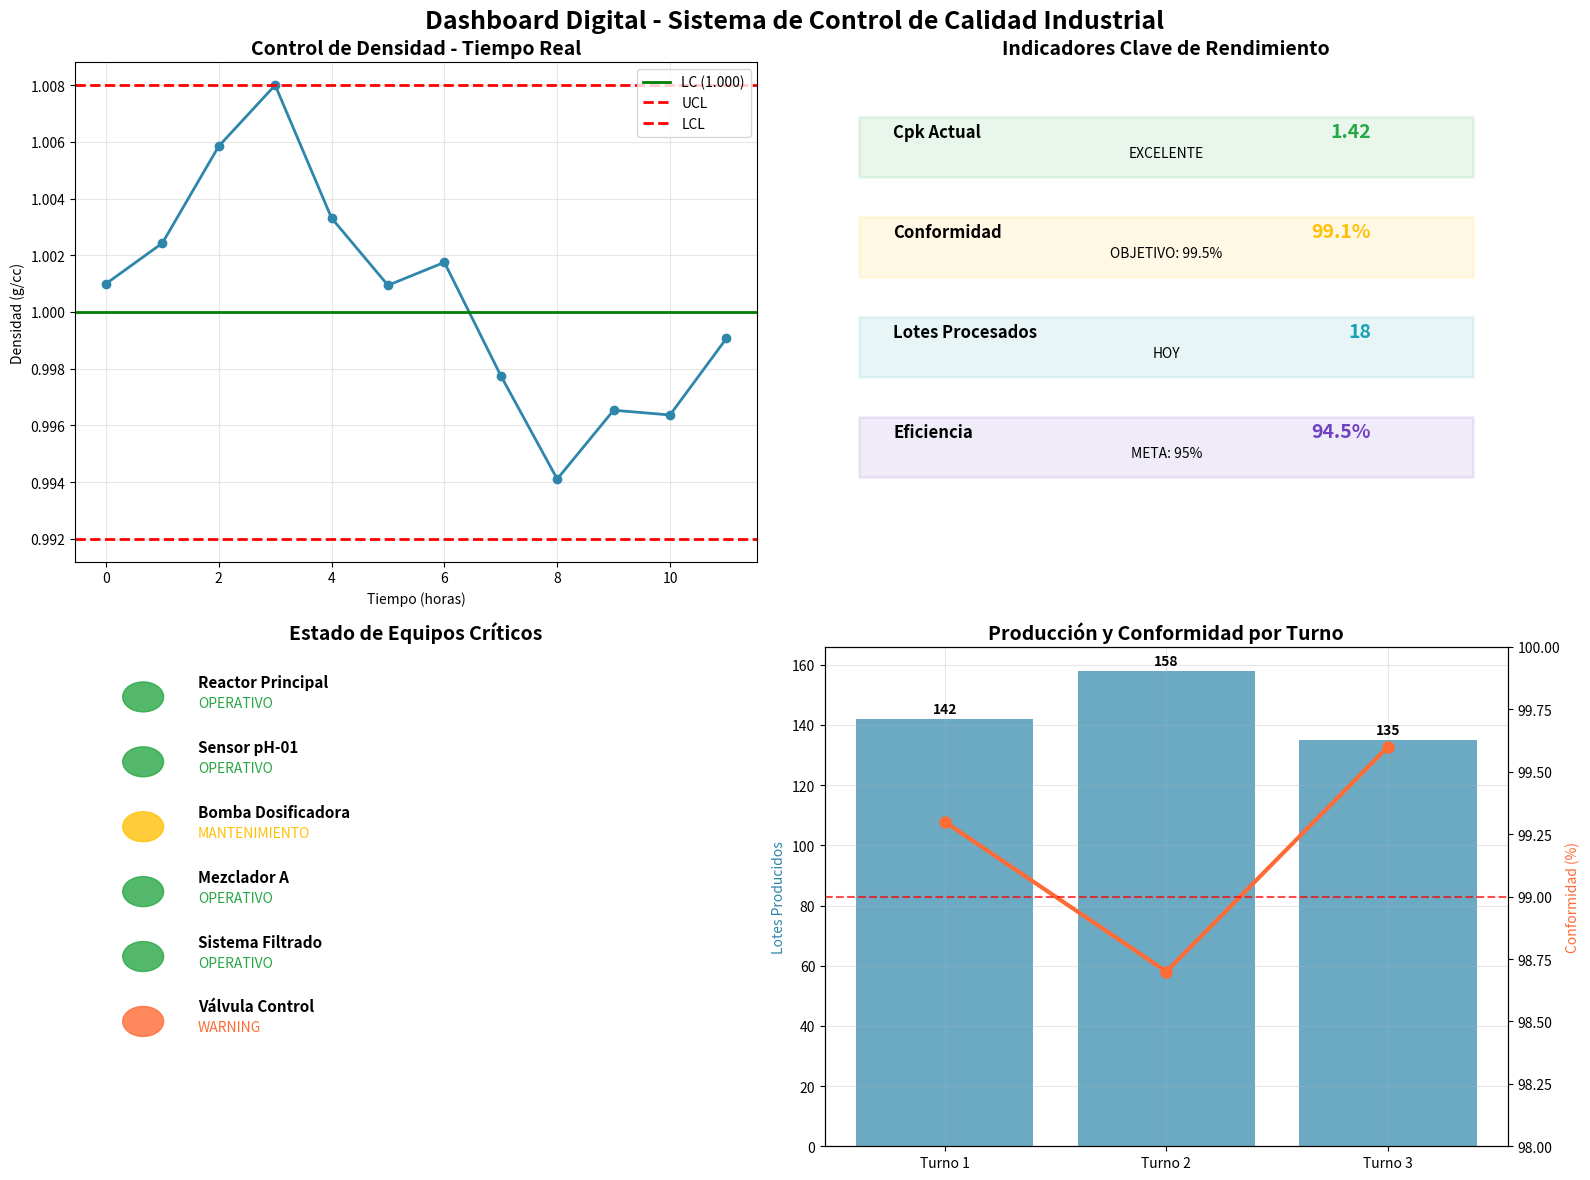

Python code for this plot:
import numpy as np
import matplotlib.pyplot as plt
import matplotlib.patches as patches
from datetime import datetime, timedelta

# Configurar semilla para reproducibilidad
np.random.seed(42)

# Crear figura del dashboard
fig, ((ax1, ax2), (ax3, ax4)) = plt.subplots(2, 2, figsize=(16, 12))
fig.suptitle('Dashboard Digital - Sistema de Control de Calidad Industrial', 
             fontsize=18, fontweight='bold')

# === PANEL 1: Gráfico de Control en Tiempo Real ===
# Simular datos de las últimas 12 horas
horas = 12
tiempo = list(range(horas))
densidad = 1.00 + 0.005 * np.sin(np.linspace(0, 2*np.pi, horas)) + np.random.normal(0, 0.002, horas)

ax1.plot(tiempo, densidad, 'o-', color='#2E86AB', linewidth=2, markersize=6)
ax1.axhline(1.00, color='green', linewidth=2, label='LC (1.000)')
ax1.axhline(1.008, color='red', linestyle='--', linewidth=2, label='UCL')
ax1.axhline(0.992, color='red', linestyle='--', linewidth=2, label='LCL')

ax1.set_title('Control de Densidad - Tiempo Real', fontsize=14, fontweight='bold')
ax1.set_xlabel('Tiempo (horas)')
ax1.set_ylabel('Densidad (g/cc)')
ax1.grid(True, alpha=0.3)
ax1.legend()

# === PANEL 2: Indicadores KPI ===
ax2.axis('off')

# Simular KPIs actuales
kpi_data = [
    ('Cpk Actual', '1.42', 'EXCELENTE'),
    ('Conformidad', '99.1%', 'OBJETIVO: 99.5%'),
    ('Lotes Procesados', '18', 'HOY'),
    ('Eficiencia', '94.5%', 'META: 95%')
]

colors = ['#28A745', '#FFC107', '#17A2B8', '#6F42C1']

for i, ((metric, value, status), color) in enumerate(zip(kpi_data, colors)):
    y_pos = 0.85 - i * 0.2
    
    # Cuadro de fondo
    rect = patches.Rectangle((0.05, y_pos-0.08), 0.9, 0.12, 
                           linewidth=2, edgecolor=color, facecolor=color, alpha=0.1)
    ax2.add_patch(rect)
    
    # Texto principal
    ax2.text(0.1, y_pos, metric, fontsize=12, fontweight='bold')
    ax2.text(0.8, y_pos, value, fontsize=14, fontweight='bold', color=color, ha='right')
    ax2.text(0.5, y_pos-0.04, status, fontsize=10, style='italic', ha='center')

ax2.set_xlim(0, 1)
ax2.set_ylim(0, 1)
ax2.set_title('Indicadores Clave de Rendimiento', fontsize=14, fontweight='bold')

# === PANEL 3: Estado de Equipos ===
ax3.axis('off')

equipos = [
    ('Reactor Principal', 'OPERATIVO', '#28A745'),
    ('Sensor pH-01', 'OPERATIVO', '#28A745'),
    ('Bomba Dosificadora', 'MANTENIMIENTO', '#FFC107'),
    ('Mezclador A', 'OPERATIVO', '#28A745'),
    ('Sistema Filtrado', 'OPERATIVO', '#28A745'),
    ('Válvula Control', 'WARNING', '#FF6B35')
]

ax3.set_title('Estado de Equipos Críticos', fontsize=14, fontweight='bold')

for i, (equipo, estado, color) in enumerate(equipos):
    y_pos = 0.9 - i * 0.13
    
    # Indicador circular
    circle = patches.Circle((0.1, y_pos), 0.03, color=color, alpha=0.8)
    ax3.add_patch(circle)
    
    # Texto del equipo
    ax3.text(0.18, y_pos + 0.02, equipo, fontsize=11, fontweight='bold')
    ax3.text(0.18, y_pos - 0.02, estado, fontsize=10, color=color, style='italic')

ax3.set_xlim(0, 1)
ax3.set_ylim(0, 1)

# === PANEL 4: Producción por Turno ===
turnos = ['Turno 1', 'Turno 2', 'Turno 3']
produccion = [142, 158, 135]
conformidad = [99.3, 98.7, 99.6]

# Crear gráfico combinado
ax4_twin = ax4.twinx()

# Barras de producción
bars = ax4.bar(turnos, produccion, alpha=0.7, color='#2E86AB', label='Lotes')
ax4.set_ylabel('Lotes Producidos', color='#2E86AB')

# Línea de conformidad
line = ax4_twin.plot(turnos, conformidad, 'o-', color='#FF6B35', 
                     linewidth=3, markersize=8, label='% Conformidad')
ax4_twin.set_ylabel('Conformidad (%)', color='#FF6B35')
ax4_twin.set_ylim(98, 100)

# Añadir valores
for bar, conf in zip(bars, conformidad):
    ax4.text(bar.get_x() + bar.get_width()/2., bar.get_height() + 2,
             f'{int(bar.get_height())}', ha='center', fontweight='bold')

ax4.set_title('Producción y Conformidad por Turno', fontsize=14, fontweight='bold')
ax4.grid(True, alpha=0.3)

# Línea objetivo
ax4_twin.axhline(99.0, color='red', linestyle='--', alpha=0.7)

plt.tight_layout()
plt.savefig('dashboard_simple.png', dpi=300, bbox_inches='tight')
plt.savefig('dashboard_simple.pdf', bbox_inches='tight')
print("Dashboard simple guardado como 'dashboard_simple.png' y '.pdf'")
plt.show() 